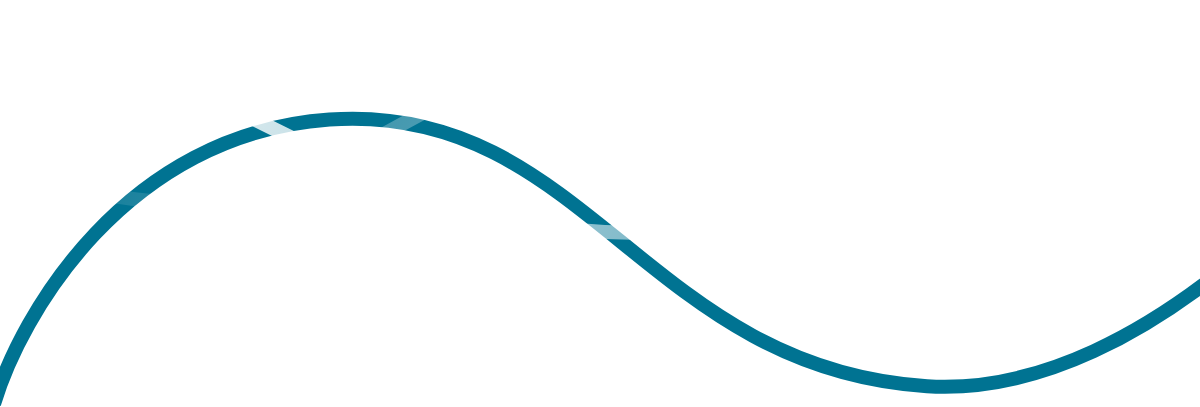
t = 0.00 s
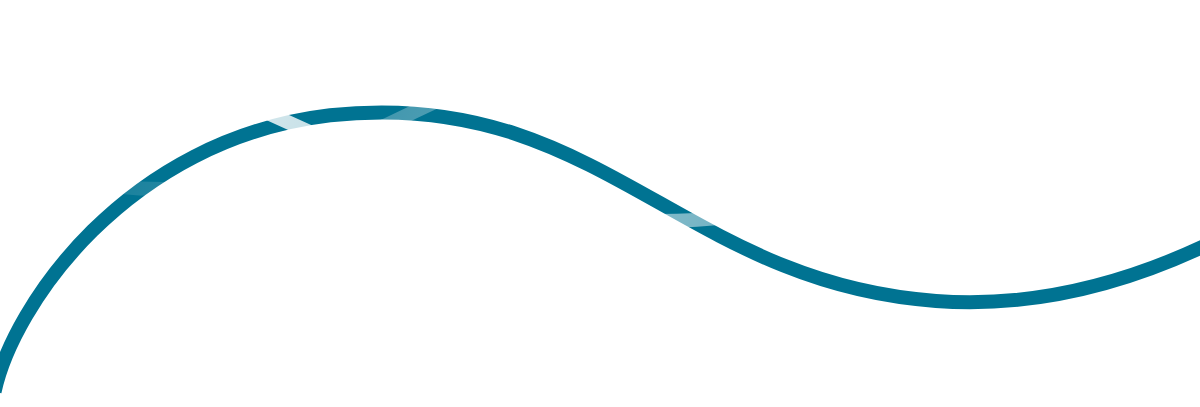
t = 1.88 s
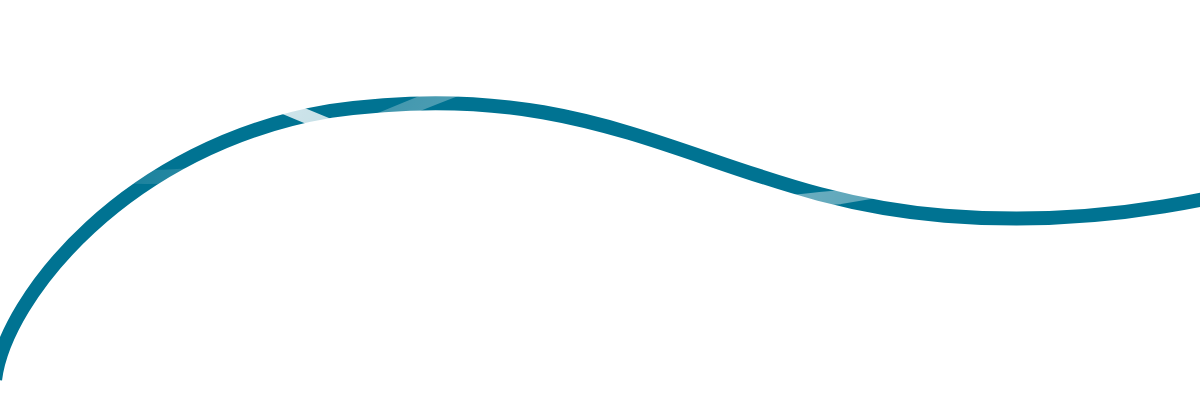
t = 3.75 s
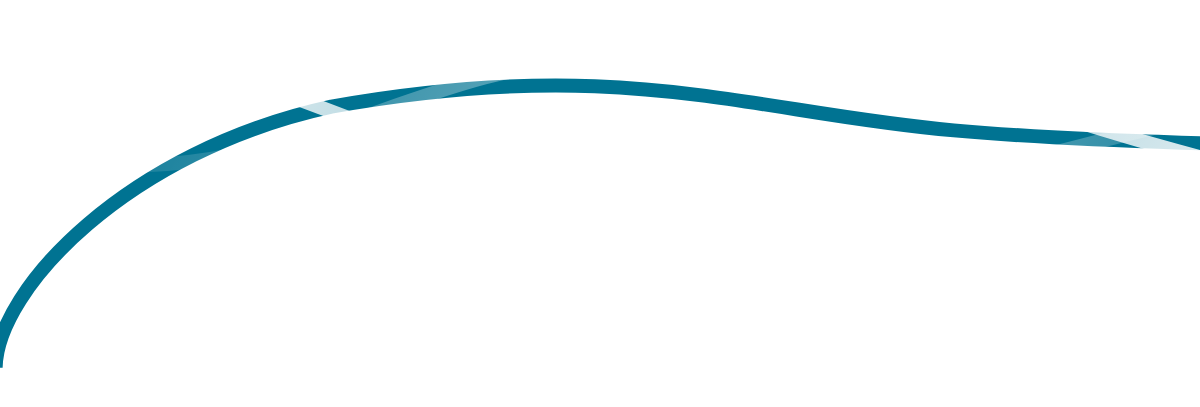
t = 5.63 s
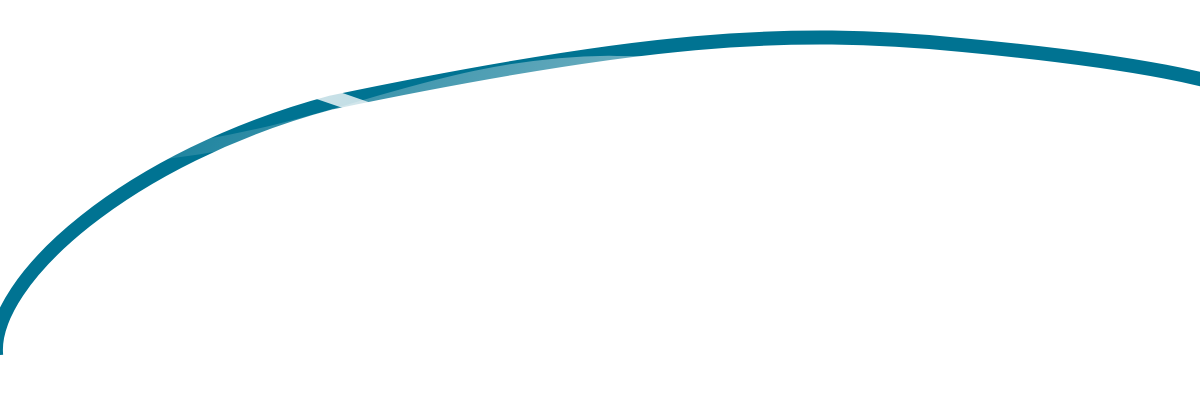
t = 7.50 s
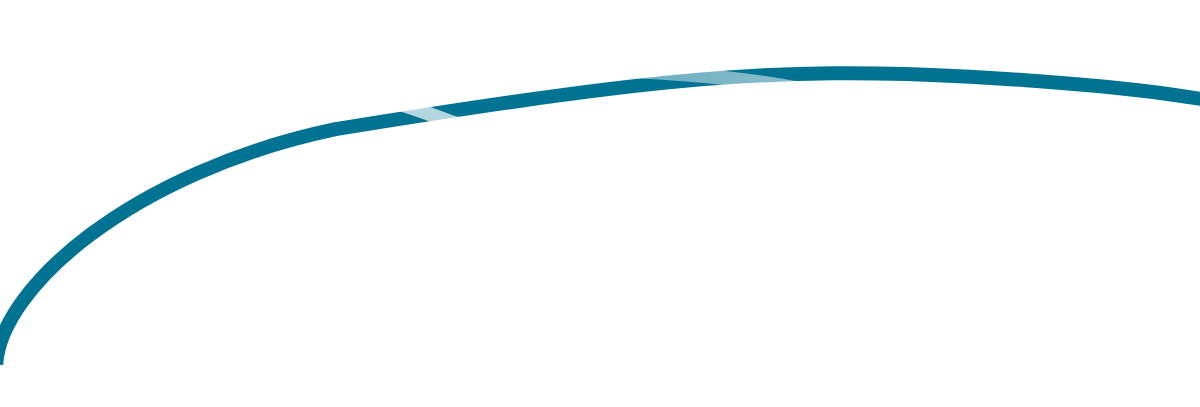
t = 9.38 s

The animated SVG that drew these frames (rendered in a browser with its animation timeline set to each time). Animation: 3 SMIL elements (animate=3); frames cover the first 9.38 s, repeats indefinitely.

<svg width="1440" height="407" fill="none" xmlns="http://www.w3.org/2000/svg"><path d="M-6 404c26.659-88.889 131.071-270.222 335.454-284.444 255.478-17.778 315.46 248.888 597.596 266.666C1152.76 400.444 1375.06 137.333 1458 4" stroke="#007392" stroke-width="14"><animate attributeName="d" values="M-6 404C20.6586 315.111 125.071 133.778 329.454 119.556C584.932 101.778 644.914 368.444 927.05 386.222C1152.76 400.444 1375.06 137.333 1458 4; M -3.833 355.405 C -10.65 280.415 128.875 156.472 332.063 102.288 C 636.094 39.074 785.099 27.033 962.701 45.094 C 1280.278 75.197 1391.655 117.341 1481.961 284.407; M -3.833 391.765 C 34.799 309.956 139.331 219.058 346.124 209.969 C 705.171 191.789 739.258 184.972 991.5 171.337 C 1296.008 155.43 1461.897 150.885 1636.638 296.584; M -3.833 391.765 C 14.347 307.684 139.331 219.058 314.31 175.882 C 673.357 78.167 691.536 234.966 946.051 330.408 C 1273.283 453.121 1411.903 246.328 1489.166 91.801; M-6 404C20.6586 315.111 125.071 133.778 329.454 119.556C584.932 101.778 644.914 368.444 927.05 386.222C1152.76 400.444 1375.06 137.333 1458 4;" dur="30s" repeatCount="indefinite"/></path><path d="M1456 233c-80.34-2.956-351.86-166.61-453.37-196.065-197.79-57.395-322.244-17.773-396.761 0-241.509 57.6-323.291 253.872-618.87 117.245" stroke="url(#paint0_linear_163_254)" stroke-width="14"><animate attributeName="d" values="M1456 233C1375.66 230.044 1104.14 66.3897 1002.63 36.9345C804.84 -20.4599 680.386 19.162 605.869 36.9345C364.36 94.5356 282.578 290.807 -13.0001 154.18; M 1473.512 61.54 C 1416.473 228.153 1125.275 240.161 978.175 193.629 C 759.026 129.086 719.999 111.073 611.926 88.557 C 395.779 37.523 284.703 66.042 -13.0001 154.18; M1456 233C1375.66 230.044 1104.14 66.3897 1002.63 36.9345C804.84 -20.4599 680.386 19.162 605.869 36.9345C364.36 94.5356 282.578 290.807 -13.0001 154.18;" dur="30s" repeatCount="indefinite"/></path><path d="M-13 7c80.344 2.956 351.859 166.61 453.368 196.065 197.792 57.395 322.246 17.773 396.763 0C1078.64 145.464 1160.42-50.807 1456 85.82" stroke="url(#paint0_linear_163_253)" stroke-width="14"><animate attributeName="d" values="M-13 7C67.3444 9.95576 338.859 173.61 440.368 203.065C638.16 260.46 762.614 220.838 837.131 203.065C1078.64 145.464 1160.42 -50.8066 1456 85.8203; M -13 7 C 69.436 -5.635 372.758 35.079 458.258 73.758 C 661.829 149.079 692.365 155.186 849.115 179.615 C 1056.758 210.15 1368.222 271.222 1451.686 155.186; M-13 7C67.3444 9.95576 338.859 173.61 440.368 203.065C638.16 260.46 762.614 220.838 837.131 203.065C1078.64 145.464 1160.42 -50.8066 1456 85.8203;" dur="30s" repeatCount="indefinite"/></path><defs><linearGradient id="paint0_linear_163_253" x1="73.923" y1="7" x2="1151.76" y2="615.995" gradientUnits="userSpaceOnUse"><stop stop-color="#fff"/><stop offset="1" stop-color="#fff" stop-opacity="0"/></linearGradient><linearGradient id="paint0_linear_163_254" x1="1369.08" y1="233" x2="291.237" y2="-375.995" gradientUnits="userSpaceOnUse"><stop stop-color="#fff"/><stop offset="1" stop-color="#fff" stop-opacity="0"/></linearGradient></defs></svg>